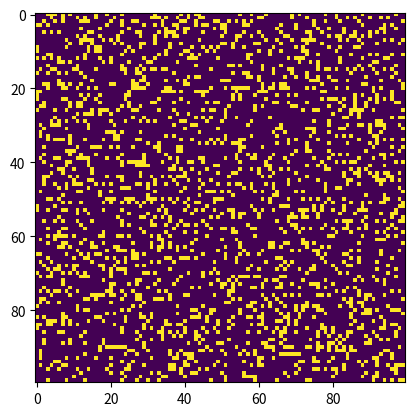

This chart was generated by the following Python code:
# Python code to implement Conway's Game Of Life 
import argparse 
import numpy as np 
import matplotlib.pyplot as plt 
import matplotlib.animation as animation 

# setting up the values for the grid 
ON = 255
OFF = 0
vals = [ON, OFF] 

def randomGrid(N): 
    """returns a grid of NxN random values"""
    return np.random.choice(vals, N*N, p=[0.2, 0.8]).reshape(N, N) 

def addPattern(i, j, grid, pattern): 
    """adds a pattern with top left cell at (i, j)"""
    pattern_height, pattern_width = pattern.shape
    grid[i:i+pattern_height, j:j+pattern_width] = pattern
   
# Define various patterns
glider = np.array([[0, 0, 255], 
                   [255, 0, 255], 
                   [0, 255, 255]])

block = np.array([[255, 255],
                  [255, 255]])

blinker = np.array([[255, 255, 255]])

spaceship = np.array([[0, 0, 255],
                      [255, 0, 255],
                      [0, 255, 255]])

r_pentomino = np.array([[0, 255, 255],
                        [255, 255, 0],
                        [0, 255, 0]])

def update(frameNum, img, grid, N, text): 
    global generation_count
    
    # copy grid since we require 8 neighbors 
    # for calculation and we go line by line 
    newGrid = grid.copy() 
    for i in range(N): 
        for j in range(N): 

            # compute 8-neighbor sum 
            # using toroidal boundary conditions - x and y wrap around 
            # so that the simulation takes place on a toroidal surface. 
            total = int((grid[i, (j-1)%N] + grid[i, (j+1)%N] +
                        grid[(i-1)%N, j] + grid[(i+1)%N, j] +
                        grid[(i-1)%N, (j-1)%N] + grid[(i-1)%N, (j+1)%N] +
                        grid[(i+1)%N, (j-1)%N] + grid[(i+1)%N, (j+1)%N])/255) 

            # apply Conway's rules 
            if grid[i, j] == ON: 
                if (total < 2) or (total > 3): 
                    newGrid[i, j] = OFF 
            else: 
                if total == 3: 
                    newGrid[i, j] = ON 

    # update data 
    img.set_data(newGrid) 
    grid[:] = newGrid[:] 
    generation_count += 1
    text.set_text("Generation: {}".format(generation_count))
    return img, text

# main() function 
def main(): 
    global generation_count

    generation_count = 0
    
    # Command line args are in sys.argv[1], sys.argv[2] .. 
    # sys.argv[0] is the script name itself and can be ignored 
    # parse arguments 
    parser = argparse.ArgumentParser(description="Runs Conway's Game of Life simulation.") 

    # add arguments 
    parser.add_argument('--grid-size', dest='N', required=False) 
    parser.add_argument('--mov-file', dest='movfile', required=False) 
    parser.add_argument('--interval', dest='interval', required=False)
    parser.add_argument('--pattern', dest='pattern', required=False)
    parser.add_argument('--position', dest='position', required=False, type=int, nargs=2)
    args = parser.parse_args() 
    
    # set grid size 
    N = 100
    if args.N and int(args.N) > 8: 
        N = int(args.N) 
        
    # set animation update interval 
    updateInterval = 50
    if args.interval: 
        updateInterval = int(args.interval) 

    # declare grid 
    grid = np.zeros(N*N).reshape(N, N) 
    
    # Add user-specified pattern at position
    if args.pattern and args.position:
        if args.pattern == 'glider':
            addPattern(args.position[0], args.position[1], grid, glider)
        elif args.pattern == 'block':
            addPattern(args.position[0], args.position[1], grid, block)
        elif args.pattern == 'blinker':
            addPattern(args.position[0], args.position[1], grid, blinker)
        elif args.pattern == 'spaceship':
            addPattern(args.position[0], args.position[1], grid, spaceship)
        elif args.pattern == 'r_pentomino':
            addPattern(args.position[0], args.position[1], grid, r_pentomino)
        # Add more patterns as needed
        
    else: # populate grid with random on/off - 
        # more off than on 
        grid = randomGrid(N) 

    # set up animation 
    fig, ax = plt.subplots() 
    img = ax.imshow(grid, interpolation='nearest') 
    text = ax.text(0.5, 1.05, "", transform=ax.transAxes, ha="center")
    ani = animation.FuncAnimation(fig, update, fargs=(img, grid, N, text), 
                                frames = 10, 
                                interval=updateInterval, 
                                save_count=50) 

    # # of frames? 
    # set output file 
    if args.movfile: 
        ani.save(args.movfile, fps=30, extra_args=['-vcodec', 'libx264']) 

    plt.show() 
    print("Total generations:", generation_count)

# call main 
if __name__ == '__main__': 
    main() 
